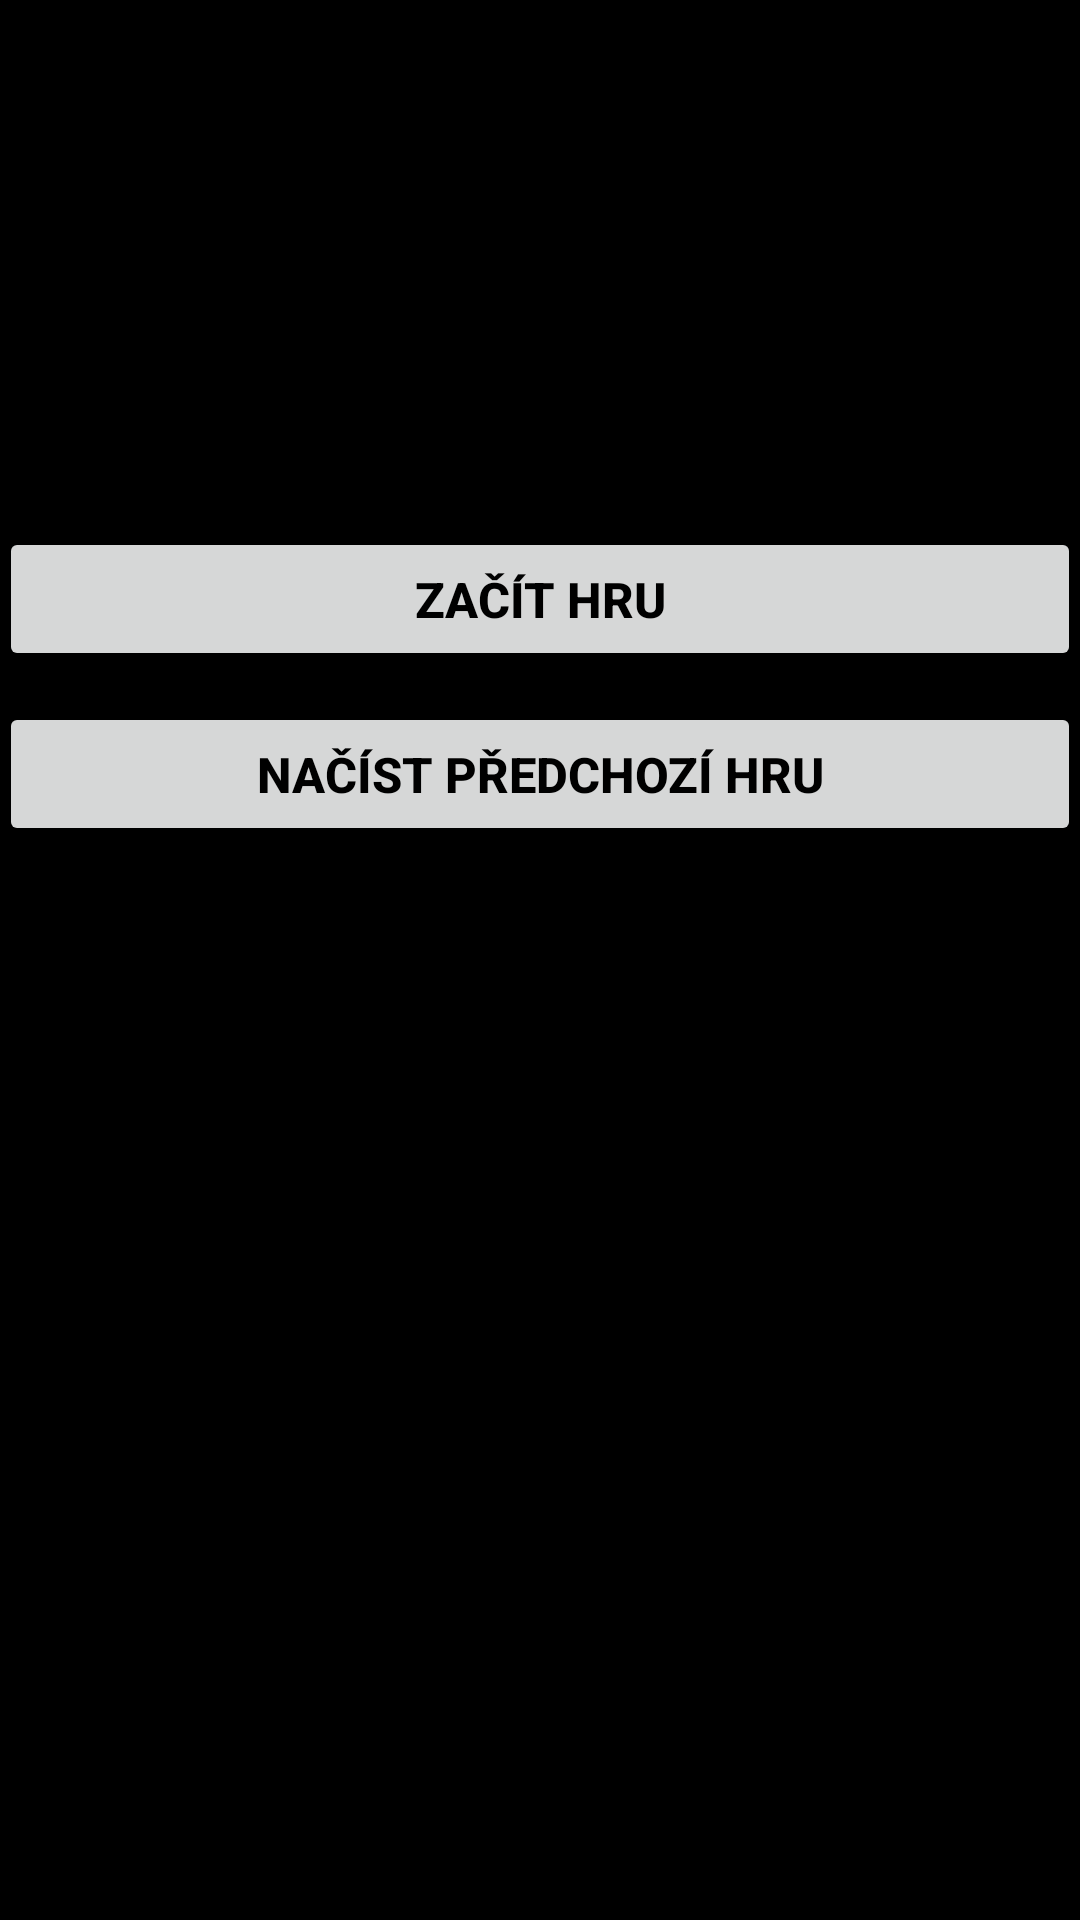

This screen was rendered from an Android layout file. Write that file and the resources it references.
<!-- AndroidManifest.xml: application theme AppTheme -->
<!-- res/layout/new_game_activity.xml -->
<LinearLayout xmlns:android="http://schemas.android.com/apk/res/android"
    xmlns:tools="http://schemas.android.com/tools"
    android:layout_width="match_parent"
    android:layout_height="match_parent"
    android:paddingBottom="@dimen/activity_vertical_margin"
    android:paddingLeft="@dimen/activity_horizontal_margin"
    android:paddingRight="@dimen/activity_horizontal_margin"
    android:paddingTop="@dimen/activity_vertical_margin"
    android:orientation="vertical"
    tools:context=".NewGameActivity"
     android:id="@+id/game" >

    
    <EditText android:id="@+id/first_player"
        android:layout_width="fill_parent"
        android:layout_height="wrap_content"
        android:hint="@string/first_player" />
    <EditText android:id="@+id/second_player"
        android:layout_width="fill_parent"
        android:layout_height="wrap_content"
        android:hint="@string/second_player" />
    <EditText android:id="@+id/third_player"
        android:layout_width="fill_parent"
        android:layout_height="wrap_content"
        android:hint="@string/third_player" />
    <EditText android:id="@+id/fourth_player"
        android:layout_width="fill_parent"
        android:layout_height="wrap_content"
        android:hint="@string/fourth_player" />
    
    <Button
            android:id="@+id/start_game"
            style="@style/buttons"
            android:text="@string/start_game" 
	        android:onClick="startGame"
	        />
    <Button
            android:id="@+id/load_game_anyway"
            style="@style/buttons"
            android:text="@string/load_game_anyway"
            android:onClick="loadGameAnyway" />

</LinearLayout>
<!-- resources referenced by this layout -->
<resources>
  <string name="first_player">První (začínající) hráč</string>
  <string name="fourth_player">Čtvrtý hráč (míchá karty)</string>
  <string name="load_game_anyway">Načíst předchozí hru</string>
  <string name="second_player">Druhý hráč</string>
  <string name="start_game">Začít hru</string>
  <string name="third_player">Třetí hráč</string>
  <style name="buttons" parent="@android:style/TextAppearance.Medium">
          <item name="android:layout_width">fill_parent</item>
          <item name="android:layout_height">wrap_content</item>
          <item name="android:textSize">8pt</item>
          <item name="android:textStyle">bold</item>
          <item name="android:layout_marginTop">5pt</item>
          <item name="android:textColor">#000</item>
  
      </style>
  <style name="AppTheme" parent="Theme.AppCompat.DayNight.NoActionBar">
          
          <item name="colorPrimary">@color/colorPrimary</item>
          <item name="colorPrimaryDark">@color/colorPrimaryDark</item>
          <item name="colorAccent">@color/colorAccent</item>
          <item name="android:colorBackground">@color/colorBackground</item>
      </style>
  <color name="colorPrimary">#6200EE</color>
  <color name="colorPrimaryDark">#3700B3</color>
  <color name="colorAccent">#03DAC5</color>
  <color name="colorBackground">#000000</color>
</resources>
